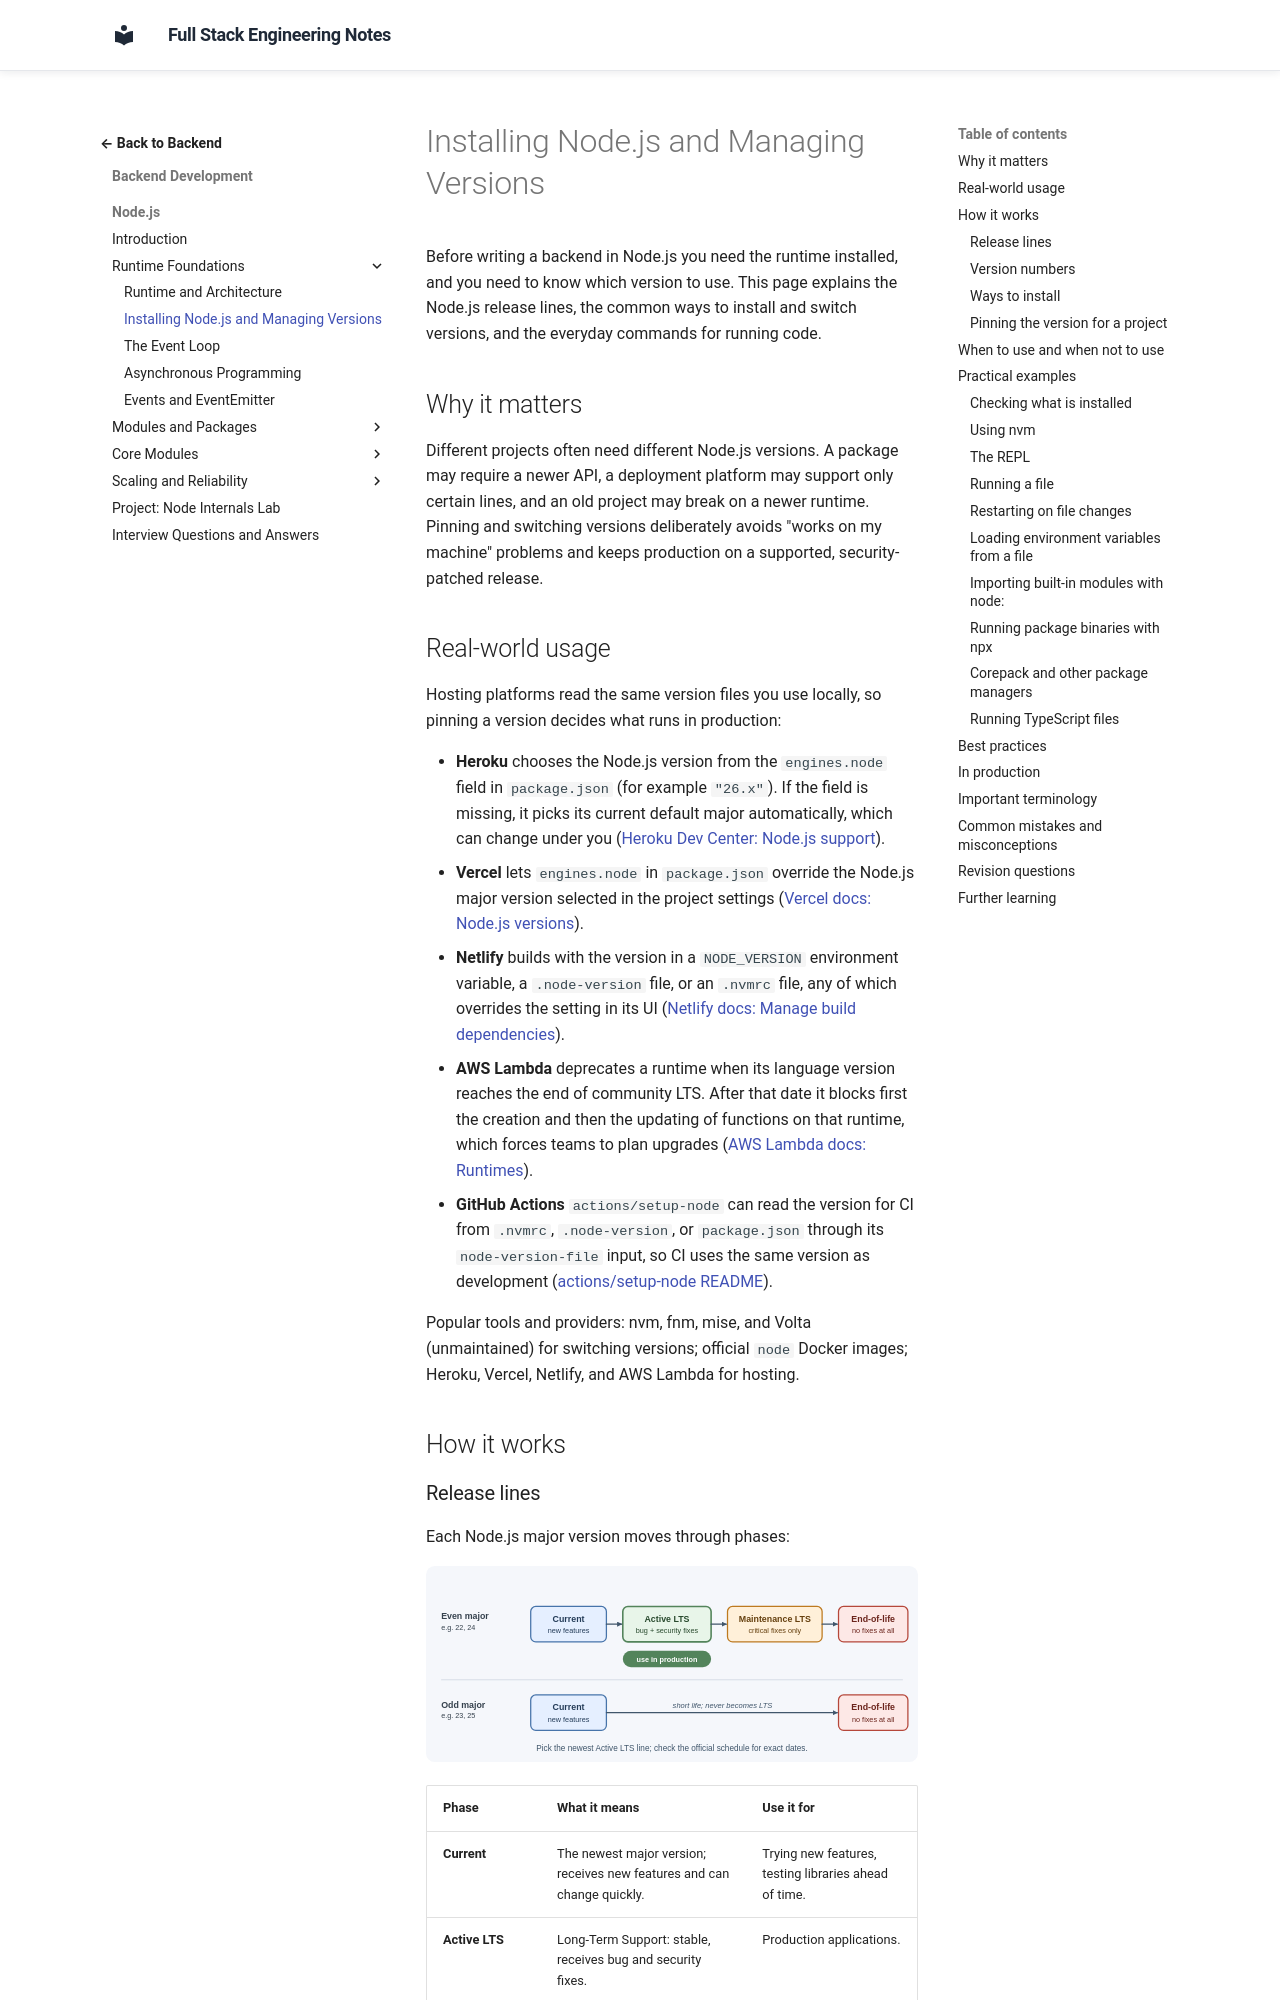

repository: murthy-satti/fullstack-notes · page: 03-backend-development/nodejs/installation-and-versions/index.html · generator: mkdocs

# Installing Node.js and Managing Versions

Before writing a backend in Node.js you need the runtime installed, and you
need to know which version to use. This page explains the Node.js release
lines, the common ways to install and switch versions, and the everyday
commands for running code.

## Why it matters

Different projects often need different Node.js versions. A package may
require a newer API, a deployment platform may support only certain lines,
and an old project may break on a newer runtime. Pinning and switching
versions deliberately avoids "works on my machine" problems and keeps
production on a supported, security-patched release.

## Real-world usage

Hosting platforms read the same version files you use locally, so pinning a
version decides what runs in production:

- **Heroku** chooses the Node.js version from the `engines.node` field in
  `package.json` (for example `"26.x"`). If the field is missing, it picks
  its current default major automatically, which can change under you
  ([Heroku Dev Center: Node.js support](https://devcenter.heroku.com/articles/nodejs-support)).
- **Vercel** lets `engines.node` in `package.json` override the Node.js major
  version selected in the project settings
  ([Vercel docs: Node.js versions](https://vercel.com/docs/functions/runtimes/node-js/node-js-versions)).
- **Netlify** builds with the version in a `NODE_VERSION` environment
  variable, a `.node-version` file, or an `.nvmrc` file, any of which
  overrides the setting in its UI
  ([Netlify docs: Manage build dependencies](https://docs.netlify.com/configure-builds/manage-dependencies/)).
- **AWS Lambda** deprecates a runtime when its language version reaches the
  end of community LTS. After that date it blocks first the creation and
  then the updating of functions on that runtime, which forces teams to plan
  upgrades
  ([AWS Lambda docs: Runtimes](https://docs.aws.amazon.com/lambda/latest/dg/lambda-runtimes.html)).
- **GitHub Actions** `actions/setup-node` can read the version for CI from
  `.nvmrc`, `.node-version`, or `package.json` through its
  `node-version-file` input, so CI uses the same version as development
  ([actions/setup-node README](https://github.com/actions/setup-node)).

Popular tools and providers: nvm, fnm, mise, and Volta (unmaintained) for
switching versions; official `node` Docker images; Heroku, Vercel, Netlify,
and AWS Lambda for hosting.

## How it works
